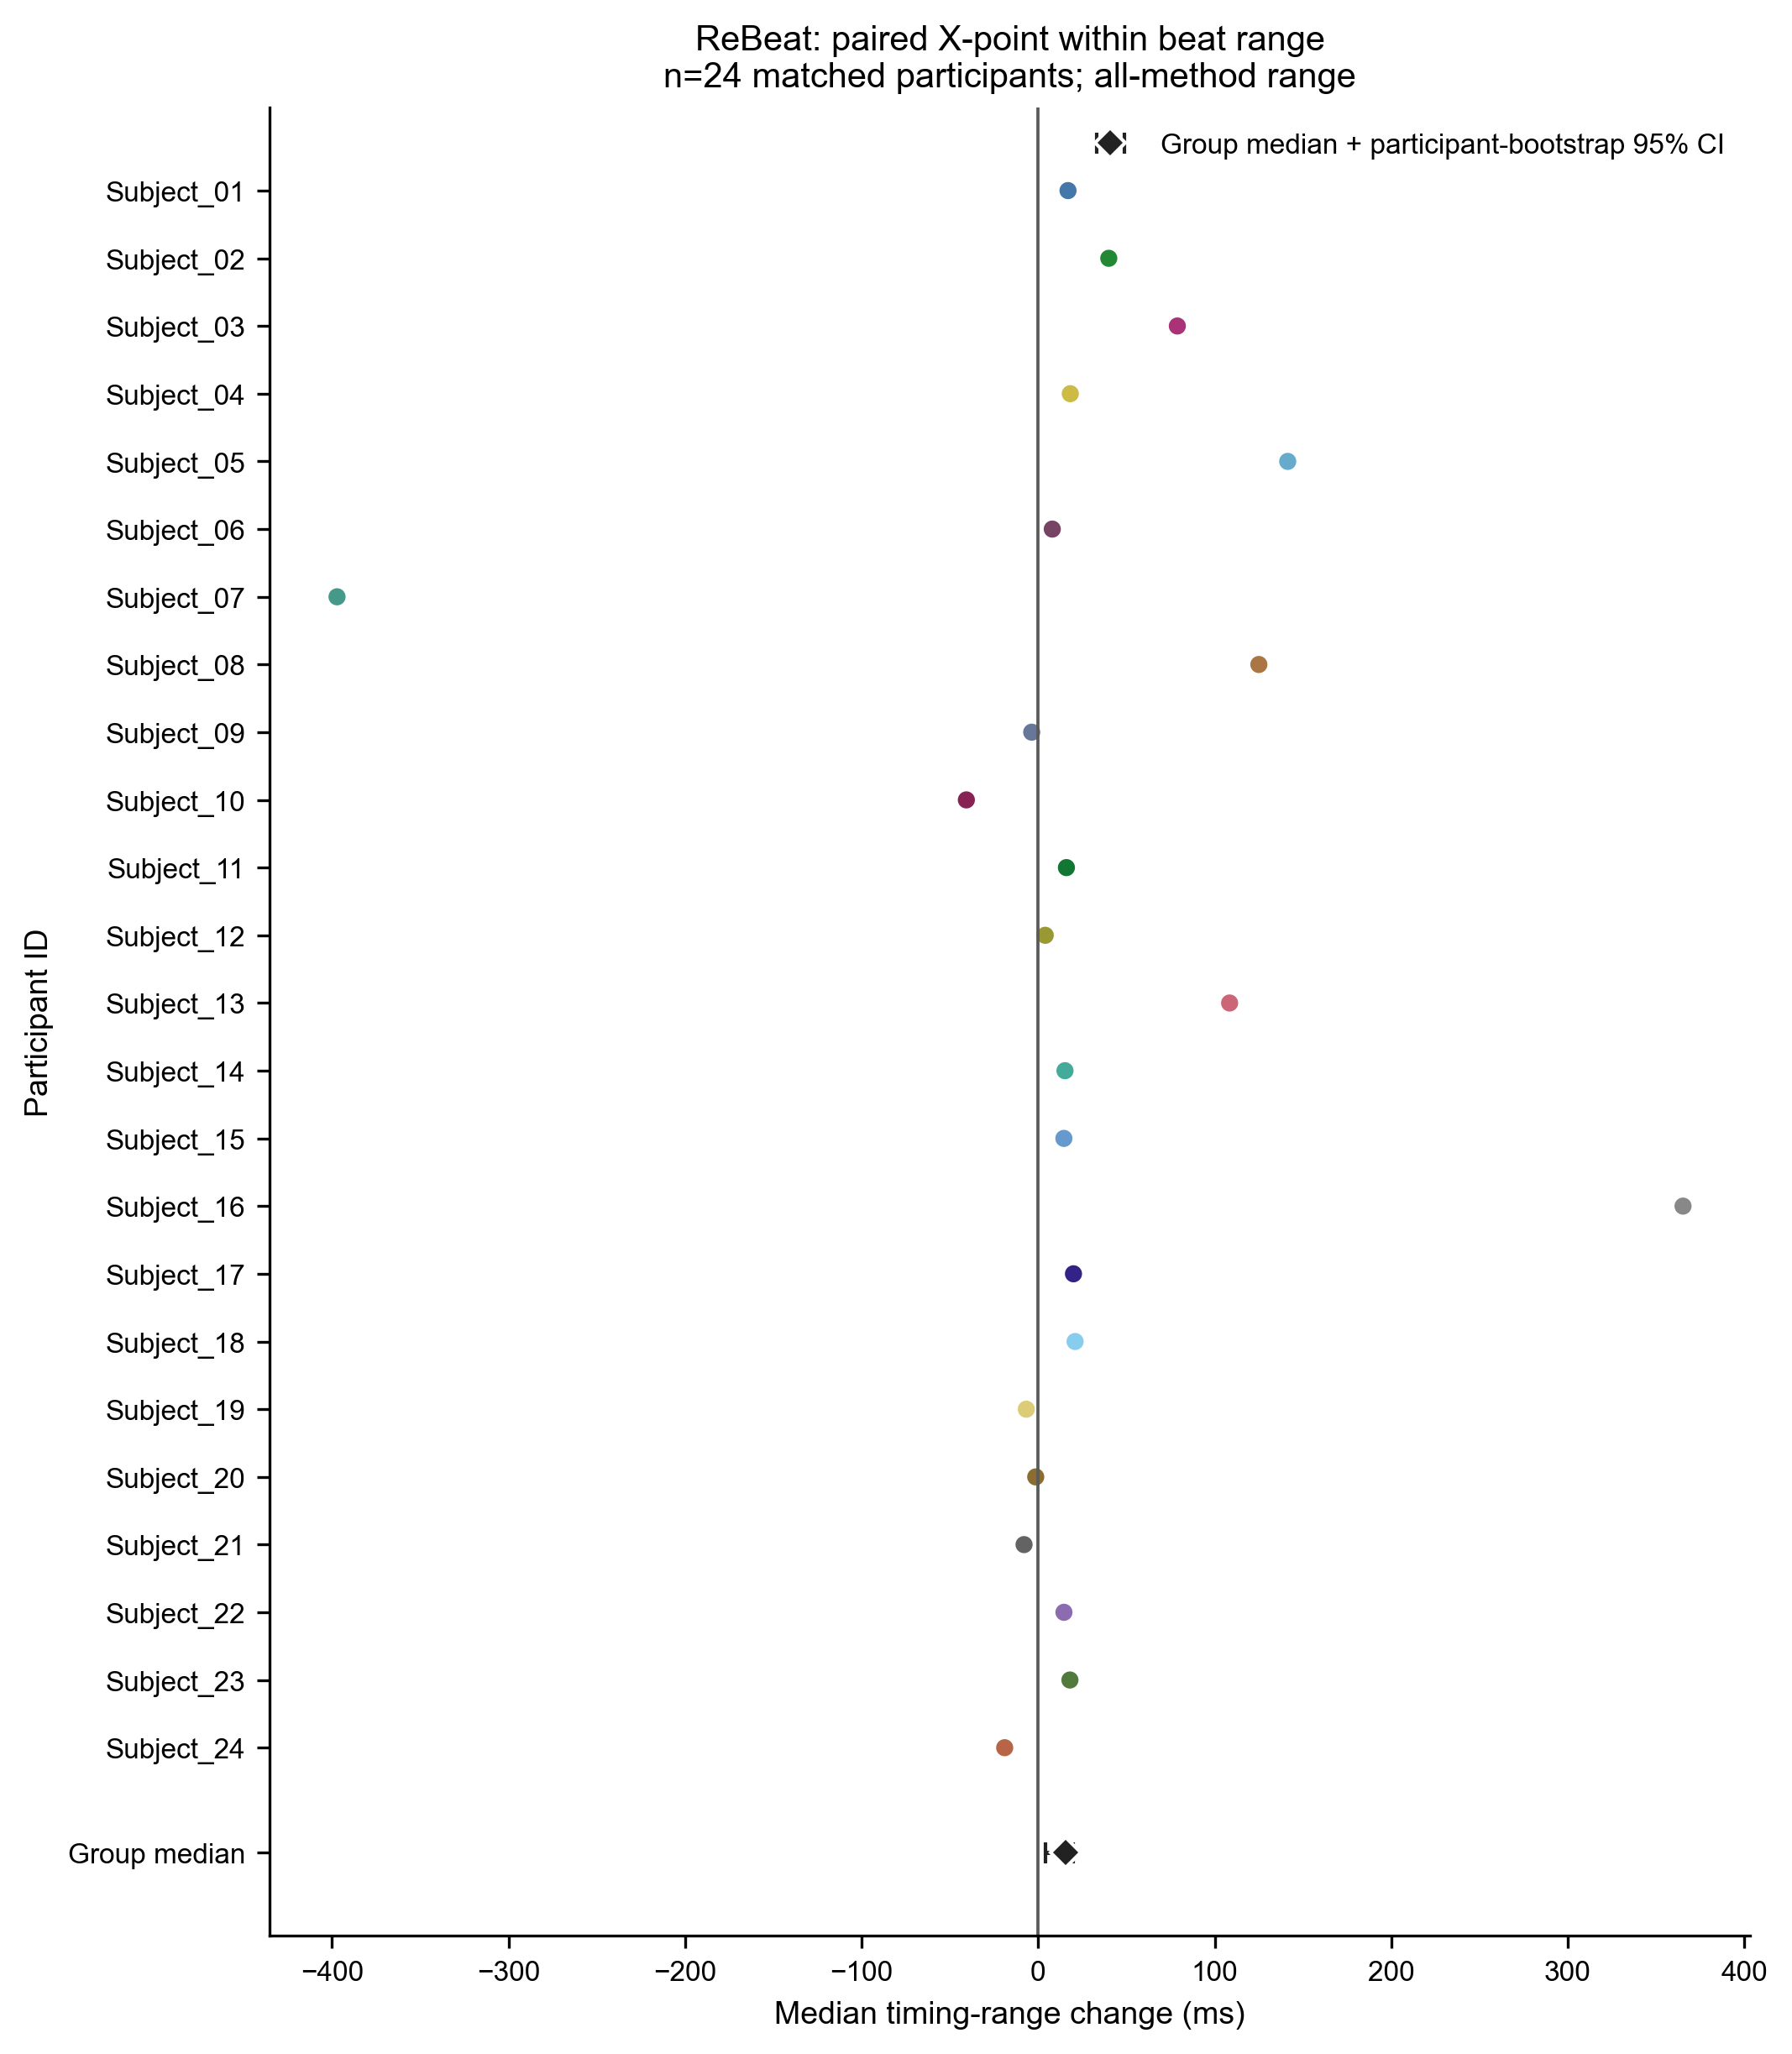

The data file committed next to this chart (first rows):
candidate_type, outcome, subject_id, algorithm_id, normal_condition, stress_condition, normal_value, stress_value, stress_minus_normal, unit, dataset
X, within_beat_range, rebeat:Subject_01, , baseline, cognitive_workload, 240.1, 257, 16.9, ms, ReBeat
X, within_beat_range, rebeat:Subject_02, , baseline, cognitive_workload, 244, 284, 40, ms, ReBeat
X, within_beat_range, rebeat:Subject_03, , baseline, cognitive_workload, 230.7, 309.6, 78.84, ms, ReBeat
X, within_beat_range, rebeat:Subject_04, , baseline, cognitive_workload, 209.8, 228, 18.19, ms, ReBeat
X, within_beat_range, rebeat:Subject_05, , baseline, cognitive_workload, 235.3, 376.6, 141.4, ms, ReBeat
X, within_beat_range, rebeat:Subject_06, , baseline, cognitive_workload, 210.5, 218.5, 7.99, ms, ReBeat
X, within_beat_range, rebeat:Subject_07, , baseline, cognitive_workload, 656, 258.8, -397.2, ms, ReBeat
X, within_beat_range, rebeat:Subject_08, , baseline, cognitive_workload, 272, 397, 125, ms, ReBeat
X, within_beat_range, rebeat:Subject_09, , baseline, cognitive_workload, 212.8, 209.1, -3.665, ms, ReBeat
X, within_beat_range, rebeat:Subject_10, , baseline, cognitive_workload, 288.7, 248, -40.68, ms, ReBeat
X, within_beat_range, rebeat:Subject_11, , baseline, cognitive_workload, 400, 416, 16, ms, ReBeat
X, within_beat_range, rebeat:Subject_12, , baseline, cognitive_workload, 244, 248, 4, ms, ReBeat
X, within_beat_range, rebeat:Subject_13, , baseline, cognitive_workload, 235.5, 344, 108.5, ms, ReBeat
X, within_beat_range, rebeat:Subject_14, , baseline, cognitive_workload, 212, 227.2, 15.19, ms, ReBeat
X, within_beat_range, rebeat:Subject_15, , baseline, cognitive_workload, 229.4, 244, 14.57, ms, ReBeat
X, within_beat_range, rebeat:Subject_16, , baseline, cognitive_workload, 282.7, 648, 365.3, ms, ReBeat
X, within_beat_range, rebeat:Subject_17, , baseline, cognitive_workload, 236, 256, 20, ms, ReBeat
X, within_beat_range, rebeat:Subject_18, , baseline, cognitive_workload, 207.1, 228, 20.92, ms, ReBeat
X, within_beat_range, rebeat:Subject_19, , baseline, cognitive_workload, 233.6, 226.8, -6.727, ms, ReBeat
X, within_beat_range, rebeat:Subject_20, , baseline, cognitive_workload, 264.3, 262.9, -1.387, ms, ReBeat
X, within_beat_range, rebeat:Subject_21, , baseline, cognitive_workload, 360, 352, -8, ms, ReBeat
X, within_beat_range, rebeat:Subject_22, , baseline, cognitive_workload, 228.1, 242.7, 14.6, ms, ReBeat
X, within_beat_range, rebeat:Subject_23, , baseline, cognitive_workload, 230, 248, 17.99, ms, ReBeat
X, within_beat_range, rebeat:Subject_24, , baseline, cognitive_workload, 203, 184, -18.98, ms, ReBeat
